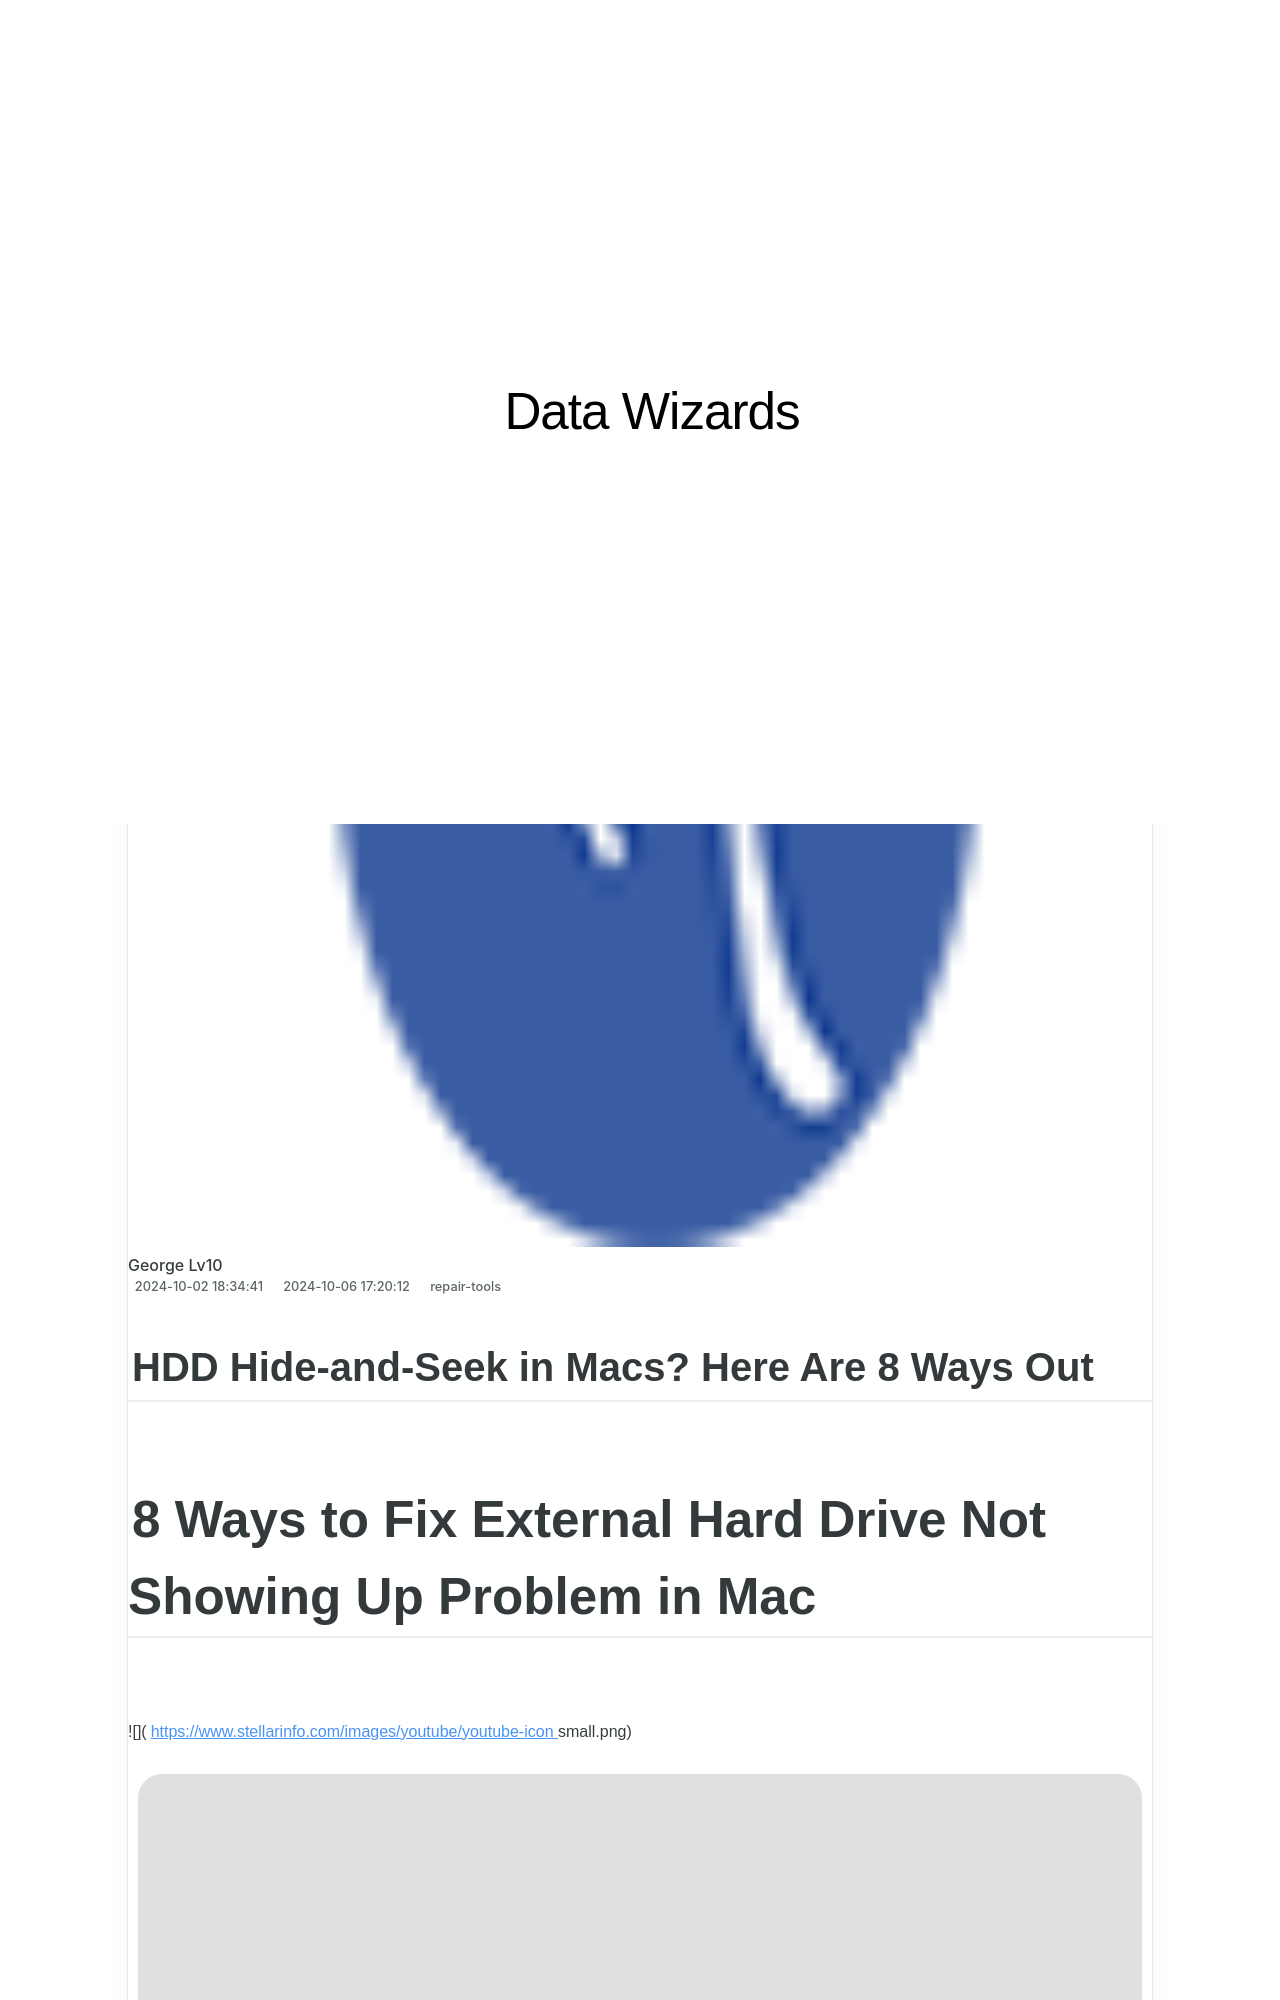

repository: techidaily/site-data-wizards · page: hdd-hide-and-seek-in-macs-here-are-8-ways-out/index.html · generator: jekyll

---
title: HDD Hide-and-Seek in Macs? Here Are 8 Ways Out!
date: 2024-10-02T18:34:41.725Z
updated: 2024-10-06T17:20:12.520Z
categories:
  - repair-tools
description: This Article Describes HDD Hide-and-Seek in Macs? Here Are 8 Ways Out!
excerpt: This Article Describes HDD Hide-and-Seek in Macs? Here Are 8 Ways Out!
keywords: Hidden Storage Solutions,Mac External HDD Management,Stealth Storage Techniques,Data Hiding Methods Mac,Mac Privacy Storage Options,Secure HDD Practices in Apple Devices,Undercover Mac Storage Solutions
thumbnail: https://thmb.techidaily.com/cb9e2ddf28e5428496f53b353379d173f81be07c333aa30876bace061b3bea41.jpg
---

## HDD Hide-and-Seek in Macs? Here Are 8 Ways Out

# 8 Ways to Fix External Hard Drive Not Showing Up Problem in Mac

##### 
![](https://www.stellarinfo.com/images/youtube/youtube-icon small.png)

![](https://www.stellarinfo.com/images/youtube/clock-icon.png)

###### 6:13

![](https://www.stellarinfo.com/images/youtube/eye-icon.png)

###### 2,919 Views

![](https://www.stellarinfo.com/images/youtube/calander-icon.png)
